Dataset: images_256 (GitHub, Do-Trung-Quan/DO-AN-TOT-NGHIEP-E22-T02). Classes: STB, normal, silicosis.

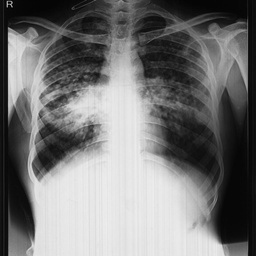
Label: STB

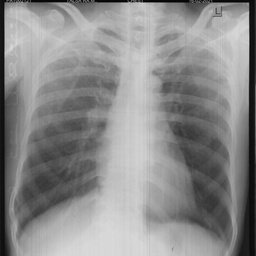
Label: silicosis

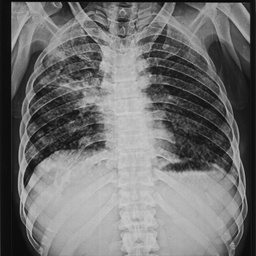
Label: STB

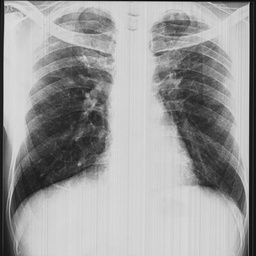
Label: normal

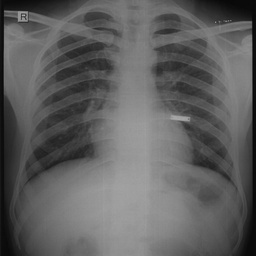
Label: normal

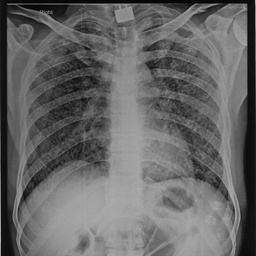
Label: silicosis
